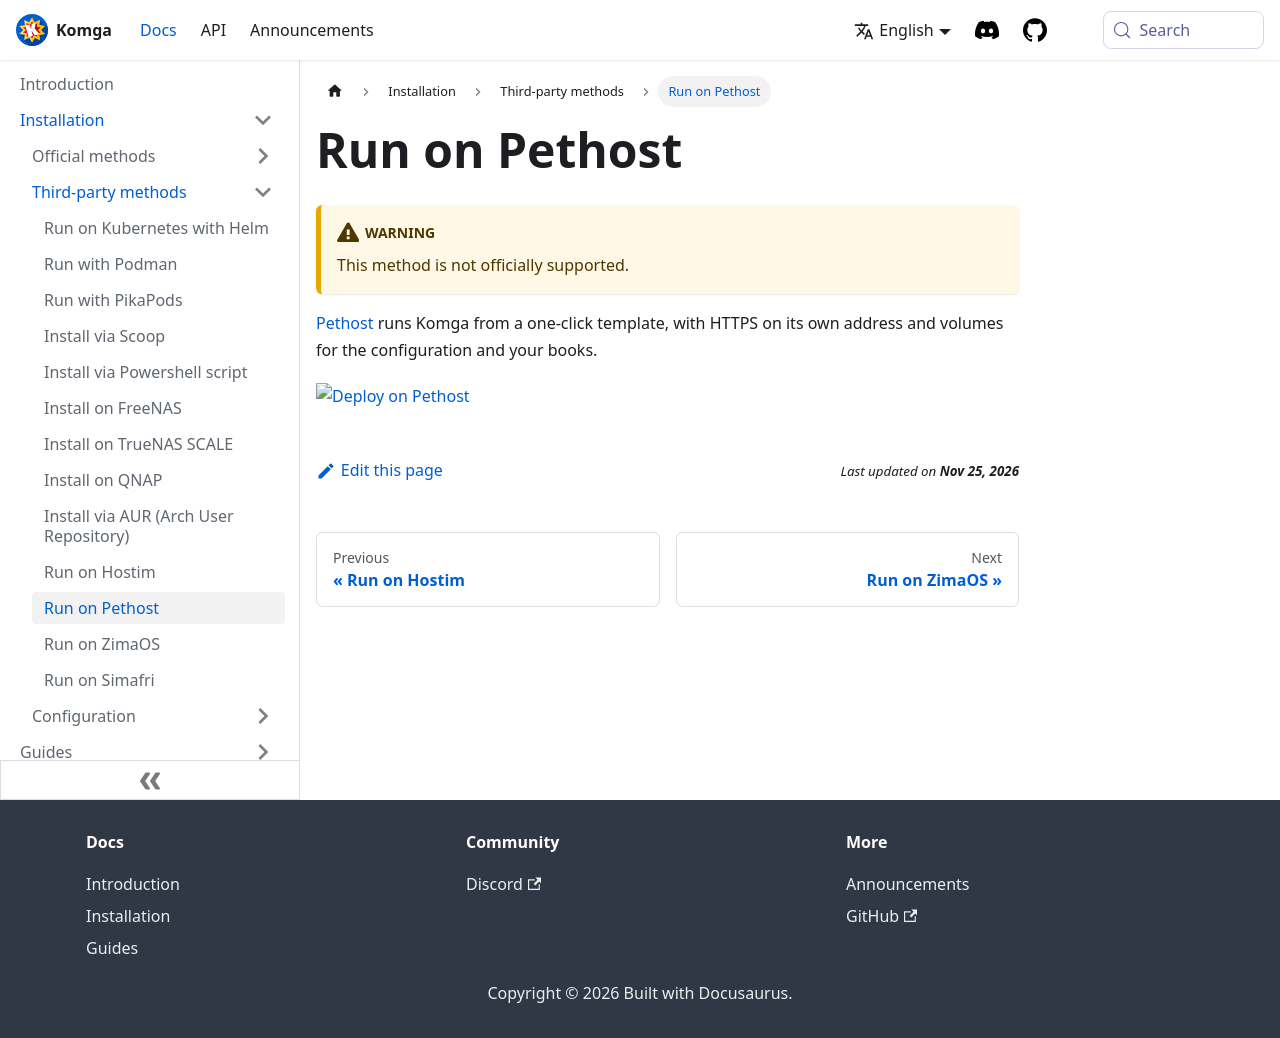

repository: gotson/komga-website · page: docs/installation/thirdparty/pethost/index.html · generator: docusaurus

# Run on Pethost

:::warning
This method is not officially supported.
:::

[Pethost](https://pethost.dev) runs Komga from a one-click template, with HTTPS on its own address and volumes for the configuration and your books.

[![Deploy on Pethost](https://pethost.dev/button.svg)](https://pethost.dev/templates/komga/)
